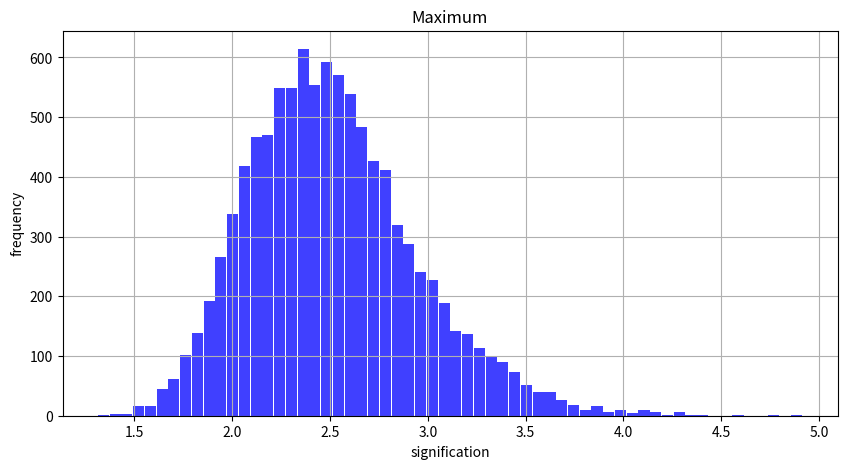
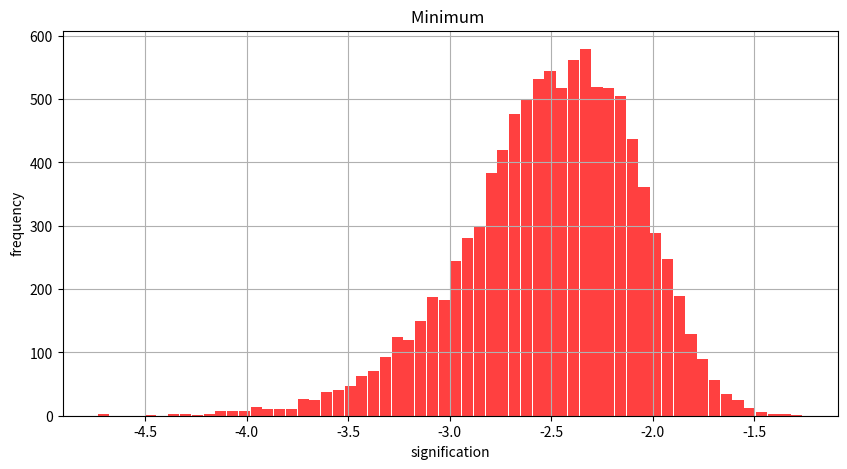
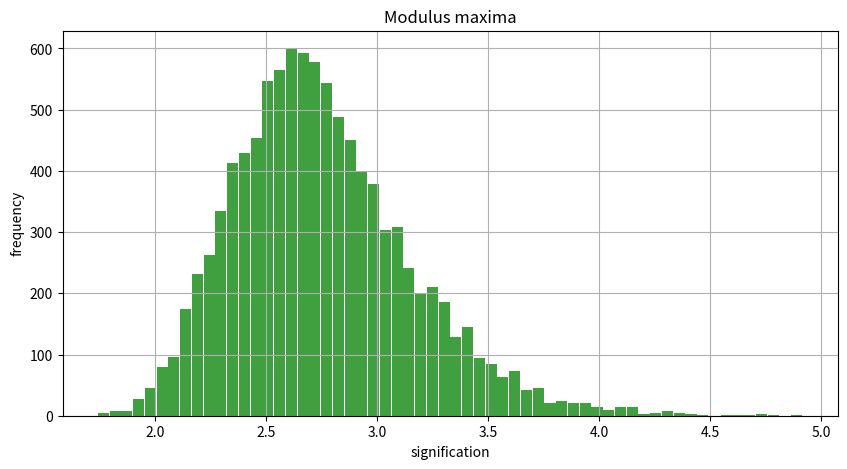

The matplotlib source for these figures, in order: (Note: this script raises an exception after producing the figures.)
import numpy as np
from numpy.random import randn
import matplotlib.pyplot as plt
%matplotlib inline

m=100
n=10000

min=[]
max=[]
max_abs=[]
for i in range(n):
    gaussian_numbers = randn(m)
    min.append(gaussian_numbers.min())
    max.append(gaussian_numbers.max())
    max_abs.append(np.abs(gaussian_numbers).max())

def hist(x,color,description):
    plt.figure(figsize=(10,5))
    plt.hist(x,60,facecolor=color, alpha=0.75,histtype='bar', rwidth=0.95)
    plt.title(description)
    plt.xlabel("signification")
    plt.ylabel("frequency")
    plt.grid(True)
    plt.show()

hist(max,"blue","Maximum")
hist(min,"red","Minimum ")
hist(max_abs,"green","Modulus maxima")

print("\n Maximum: \n")
characteristics(max)
print("\n Minimum: \n")
characteristics(min)
print("\n Modulus maxima :\n")
characteristics(max_abs)

def moments(x,n):
    return np.mean((x-np.mean(x))**n)

def characteristics(x):
    print("Sample mean: ",np.mean(x))
    print("Sample variance: ",moments(x,2))
    print("Asymmetric selectivity: ",moments(x,3))
    print("Sample earnings: ",moments(x,4))